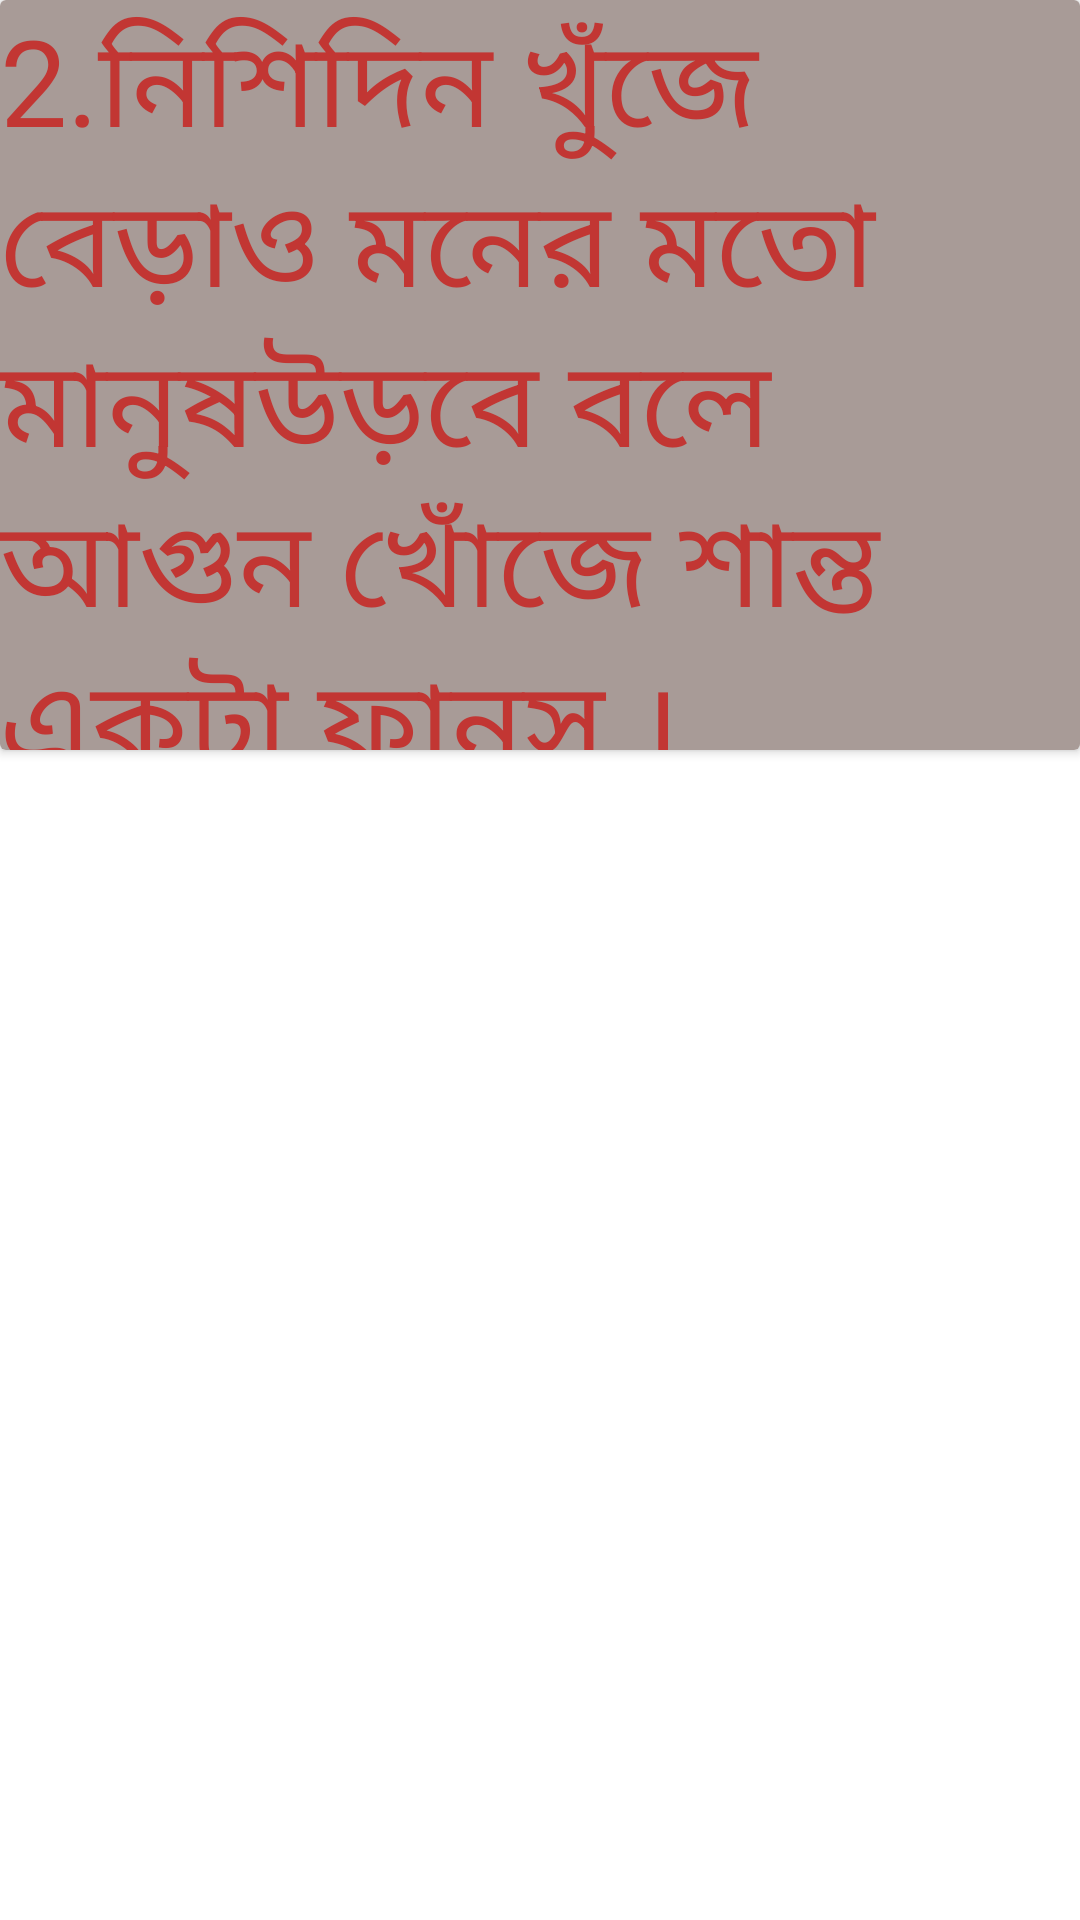

Android layout source for this screen:
<!-- AndroidManifest.xml: application theme Theme.Awesome_Qoute_App -->
<!-- res/layout/quote_sample2.xml -->
<?xml version="1.0" encoding="utf-8"?>
<LinearLayout xmlns:android="http://schemas.android.com/apk/res/android"
    android:layout_width="match_parent"
    android:layout_height="match_parent">


    <androidx.cardview.widget.CardView
        android:layout_width="match_parent"
        android:layout_height="wrap_content">

        <RelativeLayout
            android:layout_width="match_parent"
            android:layout_height="250dp"
            android:background="#A89B97">





            <TextView
                android:layout_width="wrap_content"
                android:layout_height="wrap_content"
                android:layout_centerInParent="true"
                android:fontFamily="@font/azadporunicode"
                android:text="2.নিশিদিন খুঁজে বেড়াও মনের মতো মানুষউড়বে বলে আগুন খোঁজে শান্ত একটা ফানুস ।"
                android:textColor="#C23633"
                android:textSize="40sp"/>

            



        </RelativeLayout>
    </androidx.cardview.widget.CardView>


</LinearLayout>
<!-- resources referenced by this layout -->
<resources>
  <style name="Theme.Awesome_Qoute_App" parent="Theme.MaterialComponents.Light.DarkActionBar">
          
          <item name="colorPrimary">@color/purple_500</item>
          <item name="colorPrimaryVariant">@color/purple_700</item>
          <item name="colorOnPrimary">@color/white</item>
          
          <item name="colorSecondary">@color/teal_200</item>
          <item name="colorSecondaryVariant">@color/teal_700</item>
          <item name="colorOnSecondary">@color/black</item>
          
          <item name="android:statusBarColor" tools:targetApi="l">?attr/colorPrimaryVariant</item>
          
      </style>
  <!-- not gathered from this repository: default colours our renderer supplied (Android Studio template values) -->
  <color name="purple_500">#FF6200EE</color>
  <color name="purple_700">#FF3700B3</color>
  <color name="teal_200">#FF03DAC5</color>
  <color name="teal_700">#FF018786</color>
  <color name="black">#FF000000</color>
  <color name="white">#FFFFFFFF</color>
</resources>
